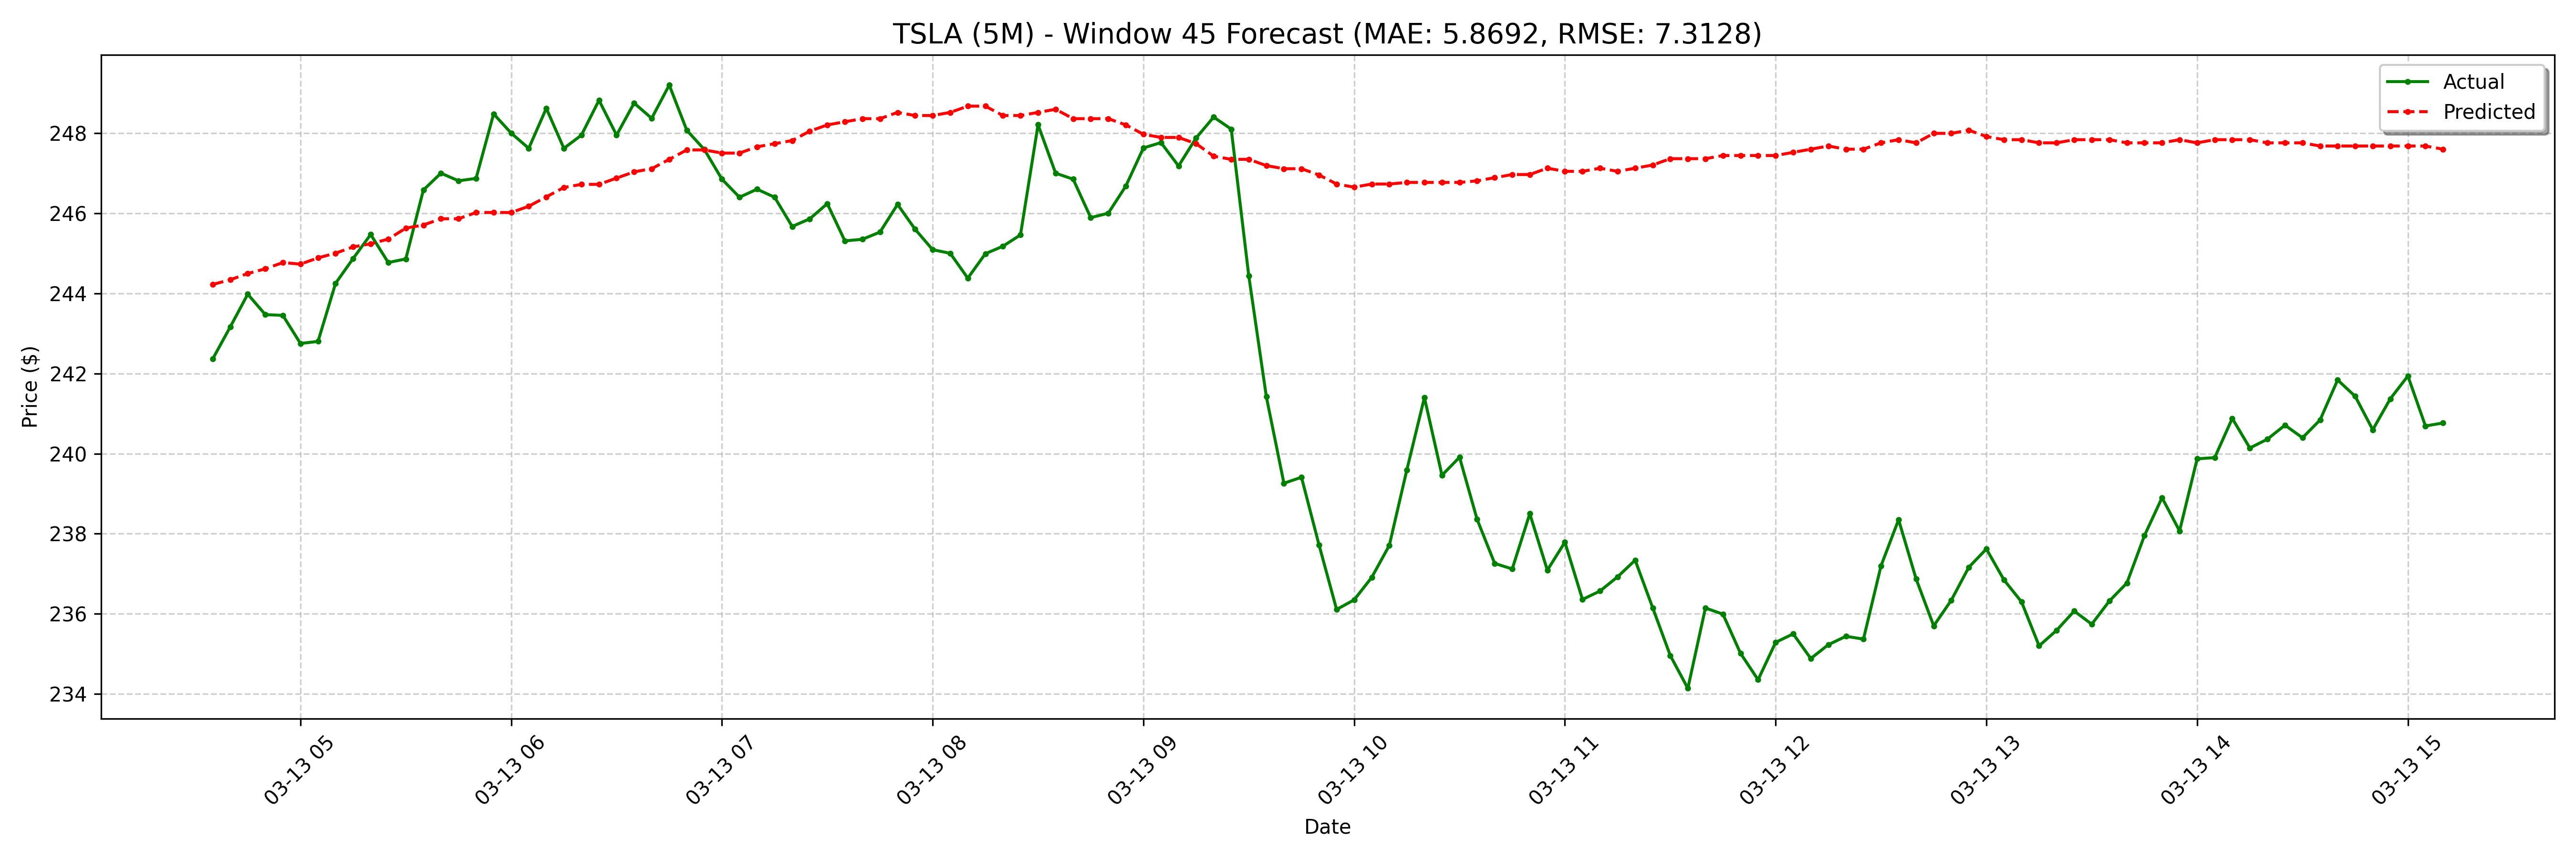

The data file committed next to this chart (first rows):
date, actual, forecast
2025-03-13 04:35:00-04:00, 242.4, 244.2
2025-03-13 04:40:00-04:00, 243.2, 244.3
2025-03-13 04:45:00-04:00, 244, 244.5
2025-03-13 04:50:00-04:00, 243.5, 244.6
2025-03-13 04:55:00-04:00, 243.4, 244.8
2025-03-13 05:00:00-04:00, 242.8, 244.7
2025-03-13 05:05:00-04:00, 242.8, 244.9
2025-03-13 05:10:00-04:00, 244.2, 245
2025-03-13 05:15:00-04:00, 244.9, 245.2
2025-03-13 05:20:00-04:00, 245.5, 245.2
2025-03-13 05:25:00-04:00, 244.8, 245.4
2025-03-13 05:30:00-04:00, 244.9, 245.6
2025-03-13 05:35:00-04:00, 246.6, 245.7
2025-03-13 05:40:00-04:00, 247.0, 245.9
2025-03-13 05:45:00-04:00, 246.8, 245.9
2025-03-13 05:50:00-04:00, 246.9, 246
2025-03-13 05:55:00-04:00, 248.5, 246
2025-03-13 06:00:00-04:00, 248.0, 246
2025-03-13 06:05:00-04:00, 247.6, 246.2
2025-03-13 06:10:00-04:00, 248.6, 246.4
2025-03-13 06:15:00-04:00, 247.6, 246.6
2025-03-13 06:20:00-04:00, 247.9, 246.7
2025-03-13 06:25:00-04:00, 248.8, 246.7
2025-03-13 06:30:00-04:00, 247.9, 246.9
2025-03-13 06:35:00-04:00, 248.8, 247
2025-03-13 06:40:00-04:00, 248.4, 247.1
2025-03-13 06:45:00-04:00, 249.2, 247.3
2025-03-13 06:50:00-04:00, 248.1, 247.6
2025-03-13 06:55:00-04:00, 247.6, 247.6
2025-03-13 07:00:00-04:00, 246.8, 247.5
2025-03-13 07:05:00-04:00, 246.4, 247.5
2025-03-13 07:10:00-04:00, 246.6, 247.7
2025-03-13 07:15:00-04:00, 246.4, 247.7
2025-03-13 07:20:00-04:00, 245.7, 247.8
2025-03-13 07:25:00-04:00, 245.9, 248
2025-03-13 07:30:00-04:00, 246.2, 248.2
2025-03-13 07:35:00-04:00, 245.3, 248.3
2025-03-13 07:40:00-04:00, 245.3, 248.4
2025-03-13 07:45:00-04:00, 245.5, 248.4
2025-03-13 07:50:00-04:00, 246.2, 248.5
2025-03-13 07:55:00-04:00, 245.6, 248.4
2025-03-13 08:00:00-04:00, 245.1, 248.4
2025-03-13 08:05:00-04:00, 245.0, 248.5
2025-03-13 08:10:00-04:00, 244.4, 248.7
2025-03-13 08:15:00-04:00, 245, 248.7
2025-03-13 08:20:00-04:00, 245.2, 248.4
2025-03-13 08:25:00-04:00, 245.5, 248.4
2025-03-13 08:30:00-04:00, 248.2, 248.5
2025-03-13 08:35:00-04:00, 247.0, 248.6
2025-03-13 08:40:00-04:00, 246.8, 248.4
2025-03-13 08:45:00-04:00, 245.9, 248.4
2025-03-13 08:50:00-04:00, 246, 248.4
2025-03-13 08:55:00-04:00, 246.7, 248.2
2025-03-13 09:00:00-04:00, 247.6, 248
2025-03-13 09:05:00-04:00, 247.8, 247.9
2025-03-13 09:10:00-04:00, 247.2, 247.9
2025-03-13 09:15:00-04:00, 247.9, 247.7
2025-03-13 09:20:00-04:00, 248.4, 247.4
2025-03-13 09:25:00-04:00, 248.1, 247.3
2025-03-13 09:30:00-04:00, 244.4, 247.3
... 68 more rows
